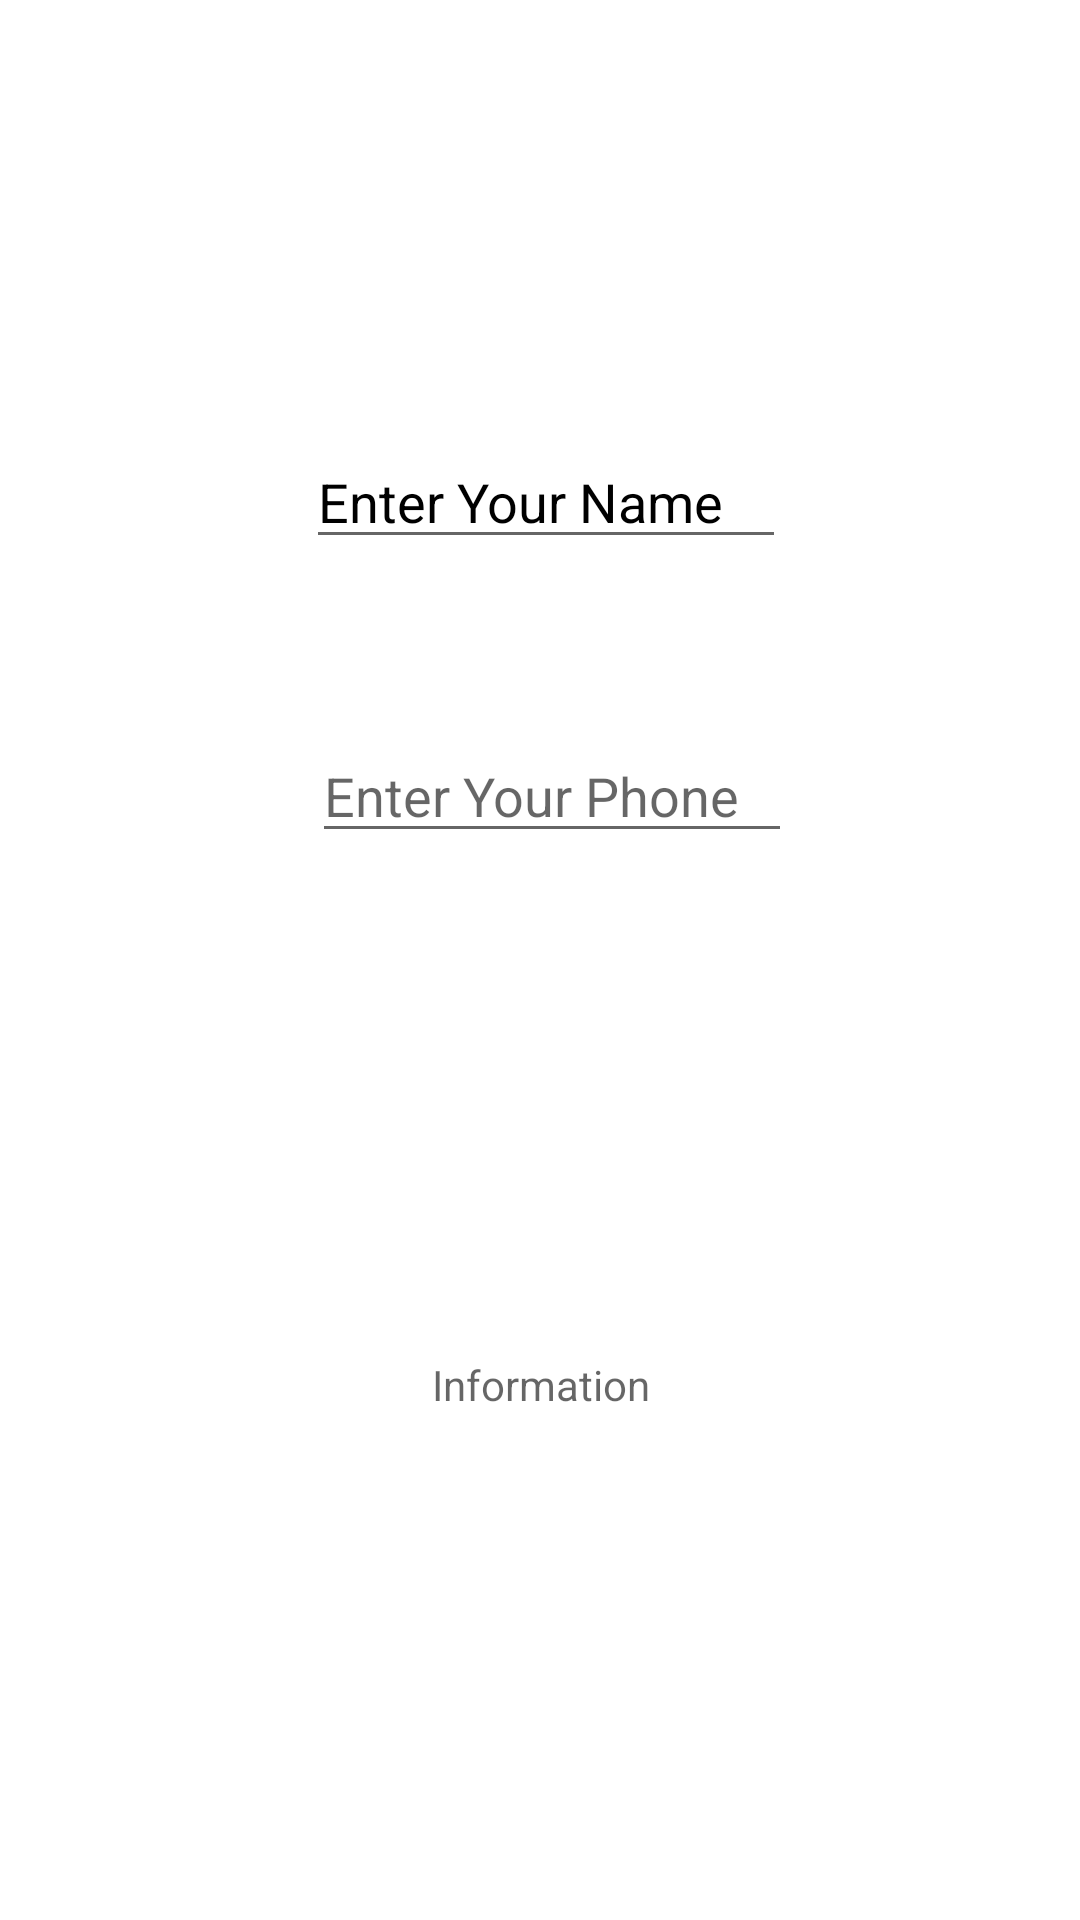

This screen was rendered from an Android layout file. Write that file and the resources it references.
<!-- AndroidManifest.xml: application theme Theme.Test_2 -->
<!-- res/layout/activity_form.xml -->
<?xml version="1.0" encoding="utf-8"?>
<RelativeLayout xmlns:android="http://schemas.android.com/apk/res/android"
    xmlns:app="http://schemas.android.com/apk/res-auto"
    xmlns:tools="http://schemas.android.com/tools"
    android:layout_width="match_parent"
    android:layout_height="match_parent"
    tools:context=".FormActivity">

    <EditText
        android:id="@+id/editTextPhone"
        android:layout_width="wrap_content"
        android:layout_height="wrap_content"
        android:layout_alignParentStart="true"
        android:layout_alignParentTop="true"
        android:layout_alignParentEnd="true"
        android:layout_marginStart="104dp"
        android:layout_marginTop="243dp"
        android:layout_marginEnd="96dp"
        android:inputType="phone"
        android:hint="Enter Your Phone" />

    <TextView
        android:id="@+id/TextViewFormActivity"
        android:layout_width="353dp"
        android:layout_height="61dp"
        android:layout_alignParentStart="true"
        android:layout_alignParentEnd="true"
        android:layout_alignParentBottom="true"
        android:layout_marginStart="29dp"
        android:layout_marginEnd="28dp"
        android:layout_marginBottom="127dp"
        android:hint="Information"
        android:textAlignment="center" />

    <Button
        android:id="@+id/btnFormActivity"
        android:layout_width="112dp"
        android:layout_height="66dp"
        android:layout_above="@+id/TextViewFormActivity"
        android:layout_alignParentStart="true"
        android:layout_alignParentTop="true"
        android:layout_alignParentEnd="true"
        android:layout_marginStart="156dp"
        android:layout_marginTop="434dp"
        android:layout_marginEnd="143dp"
        android:layout_marginBottom="54dp"
        android:text="Button" />

    <EditText
        android:id="@+id/editTextTextPersonName"
        android:layout_width="wrap_content"
        android:layout_height="wrap_content"
        android:layout_alignParentStart="true"
        android:layout_alignParentTop="true"
        android:layout_alignParentEnd="true"
        android:layout_marginStart="102dp"
        android:layout_marginTop="145dp"
        android:layout_marginEnd="98dp"
        android:inputType="textPersonName"

        android:hint="Enter Your Name"
        android:textColorHint="@color/black"
        android:maxLength="20" />
</RelativeLayout>
<!-- resources referenced by this layout -->
<resources>
  <style name="Theme.Test_2" parent="Theme.MaterialComponents.DayNight.DarkActionBar">
          
          <item name="colorPrimary">@color/purple_500</item>
          <item name="colorPrimaryVariant">@color/purple_700</item>
          <item name="colorOnPrimary">@color/white</item>
          
          <item name="colorSecondary">@color/teal_200</item>
          <item name="colorSecondaryVariant">@color/teal_700</item>
          <item name="colorOnSecondary">@color/black</item>
          
          <item name="android:statusBarColor">?attr/colorPrimaryVariant</item>
          
      </style>
  <!-- not gathered from this repository: default colours our renderer supplied (Android Studio template values) -->
  <color name="purple_500">#FF6200EE</color>
  <color name="purple_700">#FF3700B3</color>
  <color name="teal_200">#FF03DAC5</color>
  <color name="teal_700">#FF018786</color>
  <color name="black">#FF000000</color>
  <color name="white">#FFFFFFFF</color>
</resources>
